Photos from the image-classification dataset "summer_winter_dataset" in the GitHub repository vithlaithla/DN-Classifier. Its 2 classes are: summer, winter.

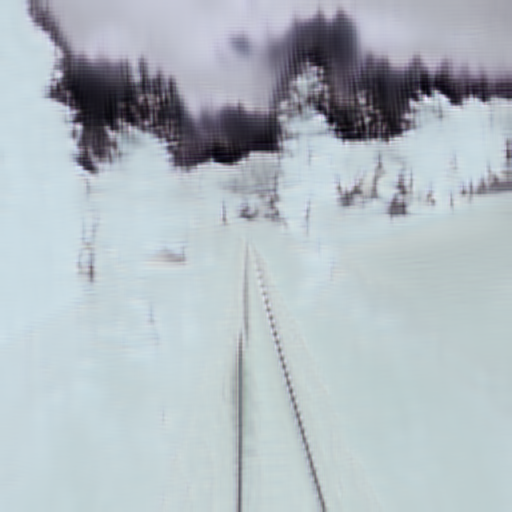
Label: winter

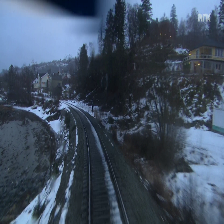
Label: winter

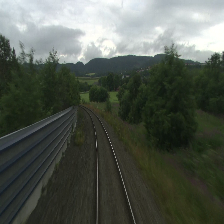
Label: summer

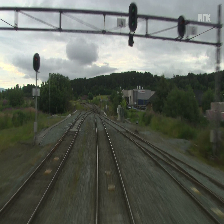
Label: summer

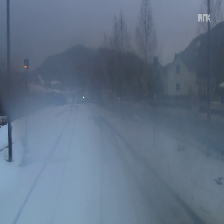
Label: winter

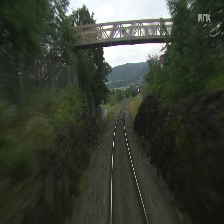
Label: summer
